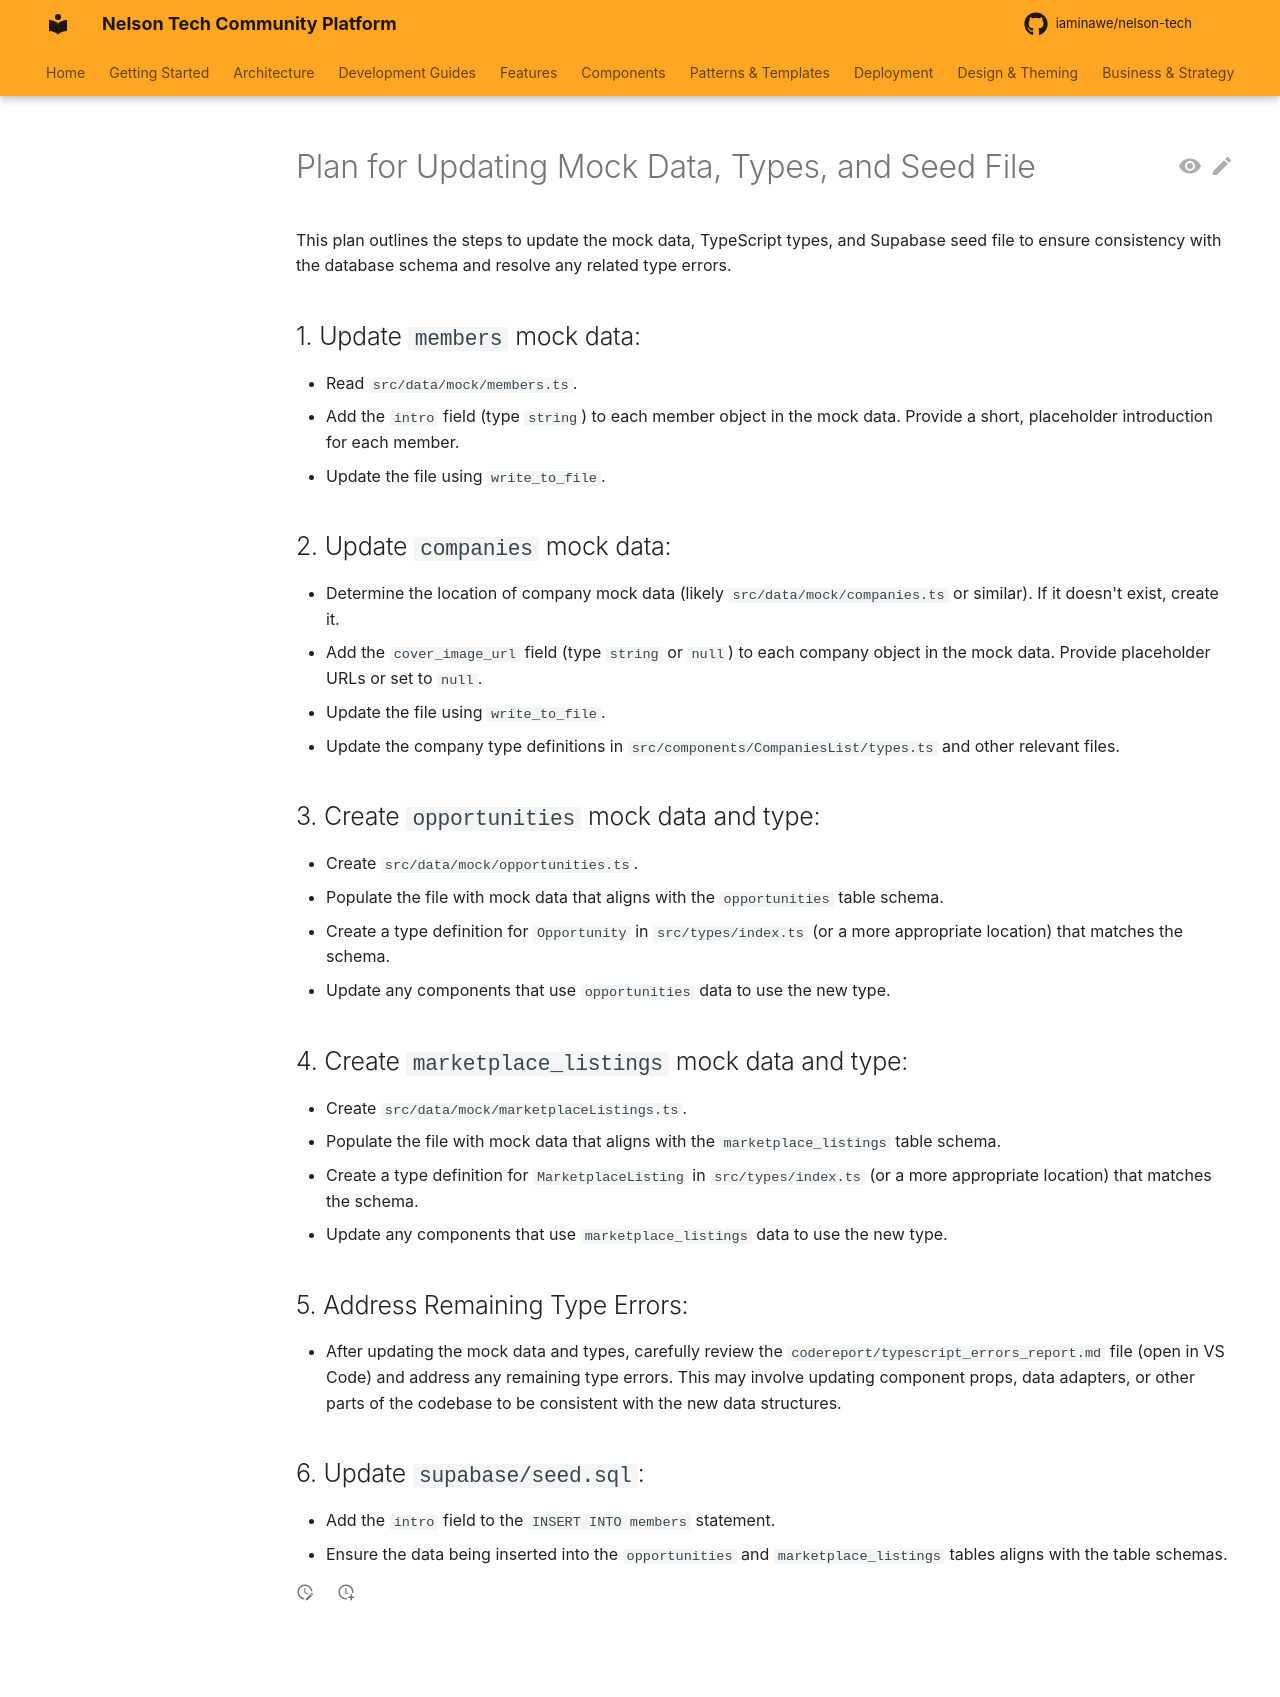

repository: iaminawe/uluntu · page: archive/update_mock_data_plan/index.html · generator: mkdocs

# Plan for Updating Mock Data, Types, and Seed File

This plan outlines the steps to update the mock data, TypeScript types, and Supabase seed file to ensure consistency with the database schema and resolve any related type errors.

## 1. Update `members` mock data:

*   Read `src/data/mock/members.ts`.
*   Add the `intro` field (type `string`) to each member object in the mock data. Provide a short, placeholder introduction for each member.
*   Update the file using `write_to_file`.

## 2. Update `companies` mock data:

*   Determine the location of company mock data (likely `src/data/mock/companies.ts` or similar). If it doesn't exist, create it.
*   Add the `cover_image_url` field (type `string` or `null`) to each company object in the mock data. Provide placeholder URLs or set to `null`.
*   Update the file using `write_to_file`.
*   Update the company type definitions in `src/components/CompaniesList/types.ts` and other relevant files.

## 3. Create `opportunities` mock data and type:

*   Create `src/data/mock/opportunities.ts`.
*   Populate the file with mock data that aligns with the `opportunities` table schema.
*   Create a type definition for `Opportunity` in `src/types/index.ts` (or a more appropriate location) that matches the schema.
*   Update any components that use `opportunities` data to use the new type.

## 4. Create `marketplace_listings` mock data and type:

*   Create `src/data/mock/marketplaceListings.ts`.
*   Populate the file with mock data that aligns with the `marketplace_listings` table schema.
*   Create a type definition for `MarketplaceListing` in `src/types/index.ts` (or a more appropriate location) that matches the schema.
*   Update any components that use `marketplace_listings` data to use the new type.

## 5. Address Remaining Type Errors:

*   After updating the mock data and types, carefully review the `codereport/typescript_errors_report.md` file (open in VS Code) and address any remaining type errors. This may involve updating component props, data adapters, or other parts of the codebase to be consistent with the new data structures.

## 6. Update `supabase/seed.sql`:

*   Add the `intro` field to the `INSERT INTO members` statement.
*   Ensure the data being inserted into the `opportunities` and `marketplace_listings` tables aligns with the table schemas.
